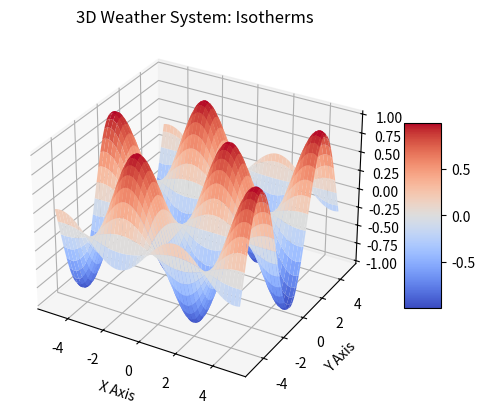

Generate this figure with matplotlib:
import numpy as np
import matplotlib.pyplot as plt
from matplotlib.animation import FuncAnimation

def update(frame, Z, plot):
    Z[:] = np.sin(X * np.cos(frame / 10)) * np.cos(Y * np.sin(frame / 10))
    plot[0].remove()
    plot[0] = ax.plot_surface(X, Y, Z, cmap='coolwarm')

fig = plt.figure()
ax = fig.add_subplot(111, projection='3d')
X = np.linspace(-5, 5, 100)
Y = np.linspace(-5, 5, 100)
X, Y = np.meshgrid(X, Y)
Z = np.sin(X) * np.cos(Y)
plot = [ax.plot_surface(X, Y, Z, cmap='coolwarm')]
fig.colorbar(plot[0], ax=ax, shrink=0.5, aspect=5)

ax.set_xlabel('X Axis')
ax.set_ylabel('Y Axis')
ax.set_zlabel('Temperature')
ax.set_title('3D Weather System: Isotherms')
ani = FuncAnimation(fig, update, frames=np.arange(0, 100), fargs=(Z, plot))

plt.show()
